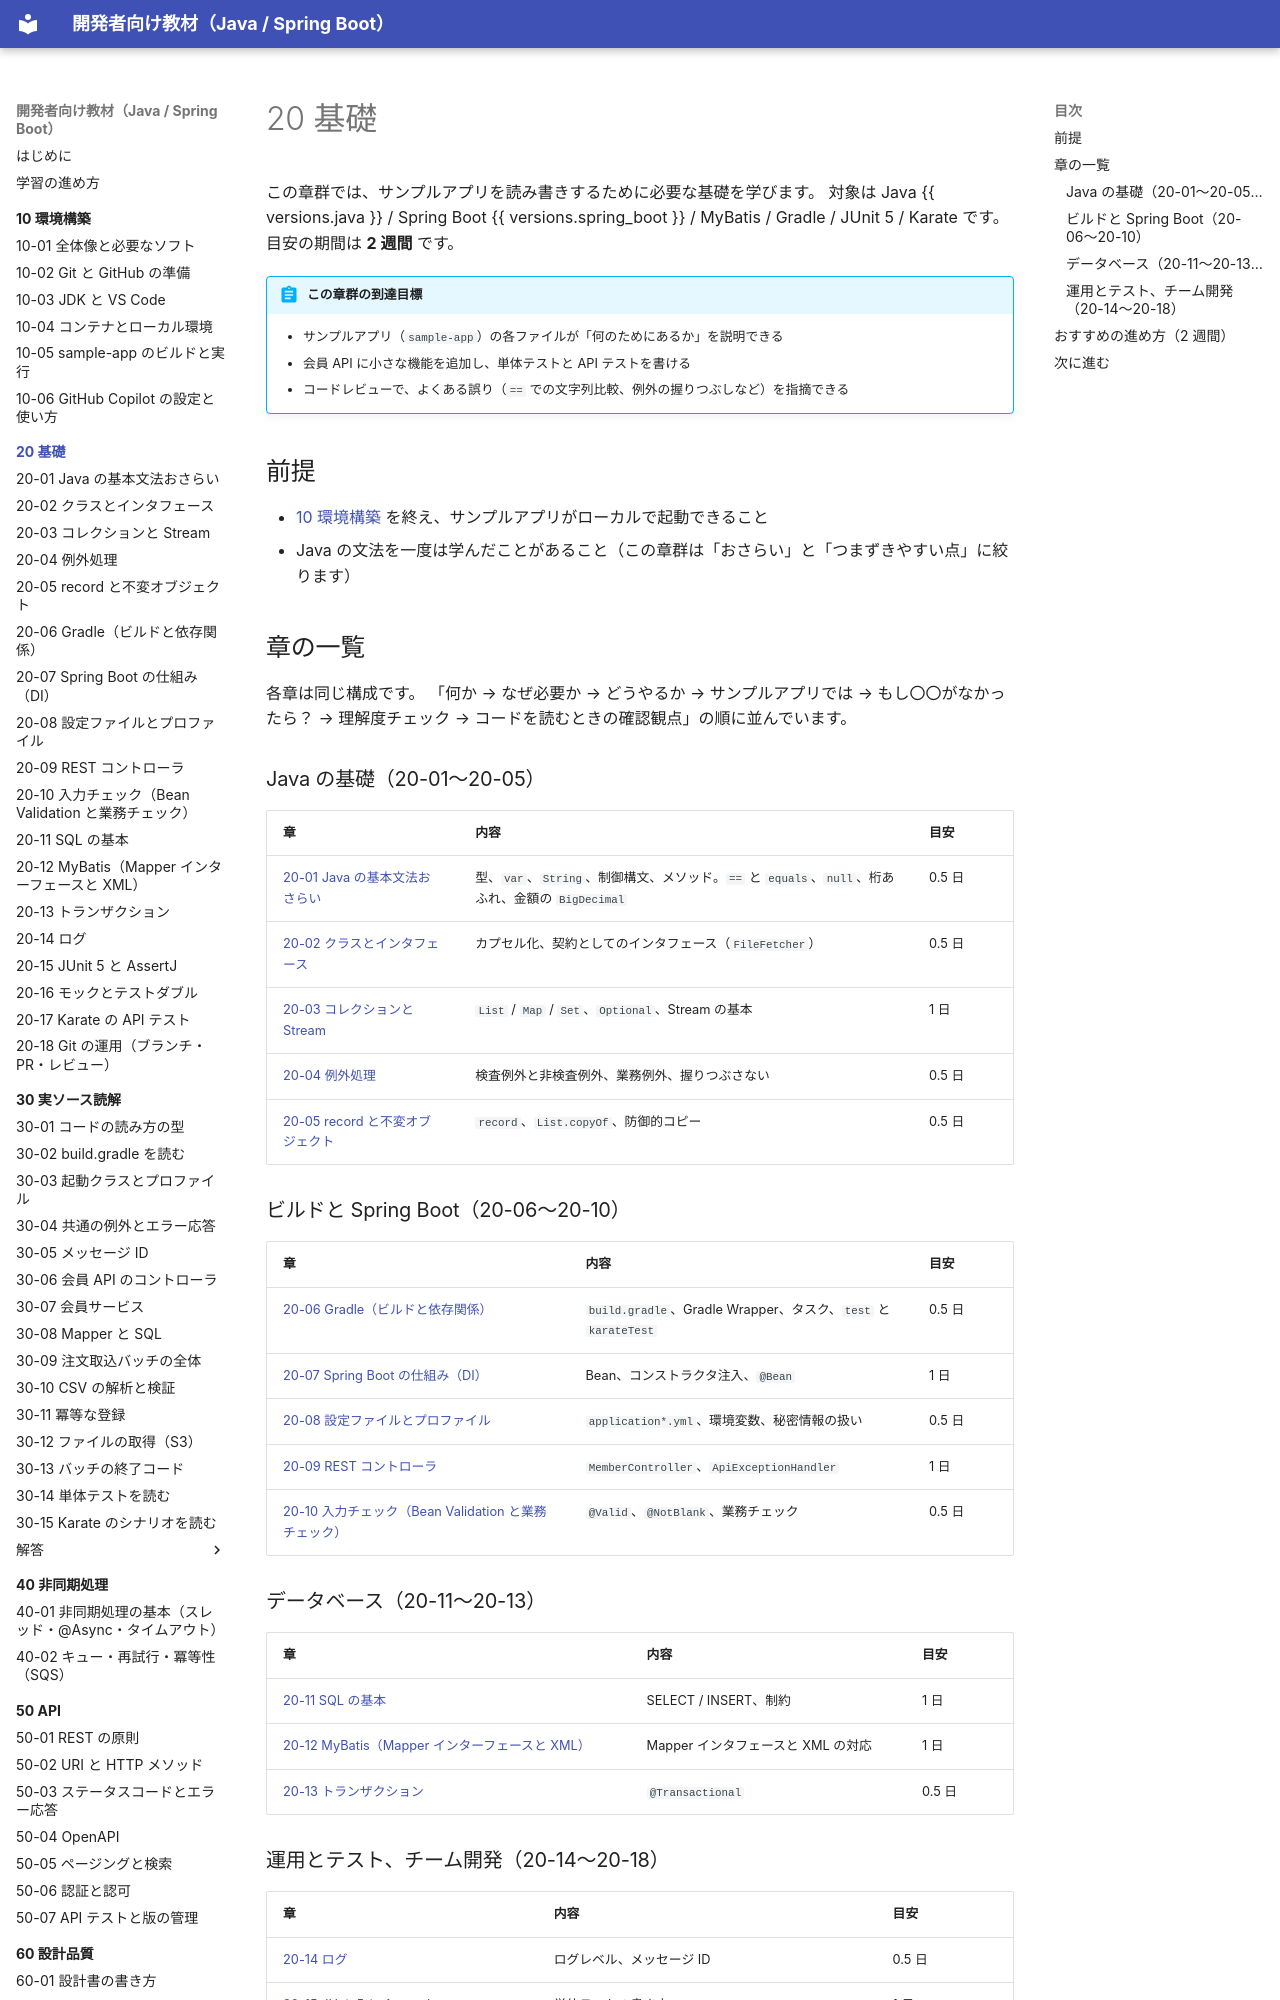

repository: shoyo-maya-bot/learning-materials · page: 20-basics/index.html · generator: mkdocs

---
render_macros: true
---

# 20 基礎

この章群では、サンプルアプリを読み書きするために必要な基礎を学びます。
対象は Java {{ versions.java }} / Spring Boot {{ versions.spring_boot }} / MyBatis / Gradle / JUnit 5 / Karate です。
目安の期間は **2 週間** です。

!!! abstract "この章群の到達目標"
    - サンプルアプリ（`sample-app`）の各ファイルが「何のためにあるか」を説明できる
    - 会員 API に小さな機能を追加し、単体テストと API テストを書ける
    - コードレビューで、よくある誤り（`==` での文字列比較、例外の握りつぶしなど）を指摘できる

## 前提

- [10 環境構築](../10-setup/index.md) を終え、サンプルアプリがローカルで起動できること
- Java の文法を一度は学んだことがあること（この章群は「おさらい」と「つまずきやすい点」に絞ります）

## 章の一覧

各章は同じ構成です。
「何か → なぜ必要か → どうやるか → サンプルアプリでは → もし〇〇がなかったら？ → 理解度チェック → コードを読むときの確認観点」の順に並んでいます。

### Java の基礎（20-01〜20-05）

| 章 | 内容 | 目安 |
| --- | --- | --- |
| [20-01 Java の基本文法おさらい](20-01-java-syntax.md) | 型、`var`、`String`、制御構文、メソッド。`==` と `equals`、`null`、桁あふれ、金額の `BigDecimal` | 0.5 日 |
| [20-02 クラスとインタフェース](20-02-class-interface.md) | カプセル化、契約としてのインタフェース（`FileFetcher`） | 0.5 日 |
| [20-03 コレクションと Stream](20-03-collections-stream.md) | `List` / `Map` / `Set`、`Optional`、Stream の基本 | 1 日 |
| [20-04 例外処理](20-04-exception.md) | 検査例外と非検査例外、業務例外、握りつぶさない | 0.5 日 |
| [20-05 record と不変オブジェクト](20-05-record-immutable.md) | `record`、`List.copyOf`、防御的コピー | 0.5 日 |

### ビルドと Spring Boot（20-06〜20-10）

| 章 | 内容 | 目安 |
| --- | --- | --- |
| [20-06 Gradle（ビルドと依存関係）](20-06-gradle.md) | `build.gradle`、Gradle Wrapper、タスク、`test` と `karateTest` | 0.5 日 |
| [20-07 Spring Boot の仕組み（DI）](20-07-spring-di.md) | Bean、コンストラクタ注入、`@Bean` | 1 日 |
| [20-08 設定ファイルとプロファイル](20-08-config-profile.md) | `application*.yml`、環境変数、秘密情報の扱い | 0.5 日 |
| [20-09 REST コントローラ](20-09-rest-controller.md) | `MemberController`、`ApiExceptionHandler` | 1 日 |
| [20-10 入力チェック（Bean Validation と業務チェック）](20-10-validation.md) | `@Valid`、`@NotBlank`、業務チェック | 0.5 日 |

### データベース（20-11〜20-13）

| 章 | 内容 | 目安 |
| --- | --- | --- |
| [20-11 SQL の基本](20-11-sql.md) | SELECT / INSERT、制約 | 1 日 |
| [20-12 MyBatis（Mapper インターフェースと XML）](20-12-mybatis.md) | Mapper インタフェースと XML の対応 | 1 日 |
| [20-13 トランザクション](20-13-transaction.md) | `@Transactional` | 0.5 日 |
